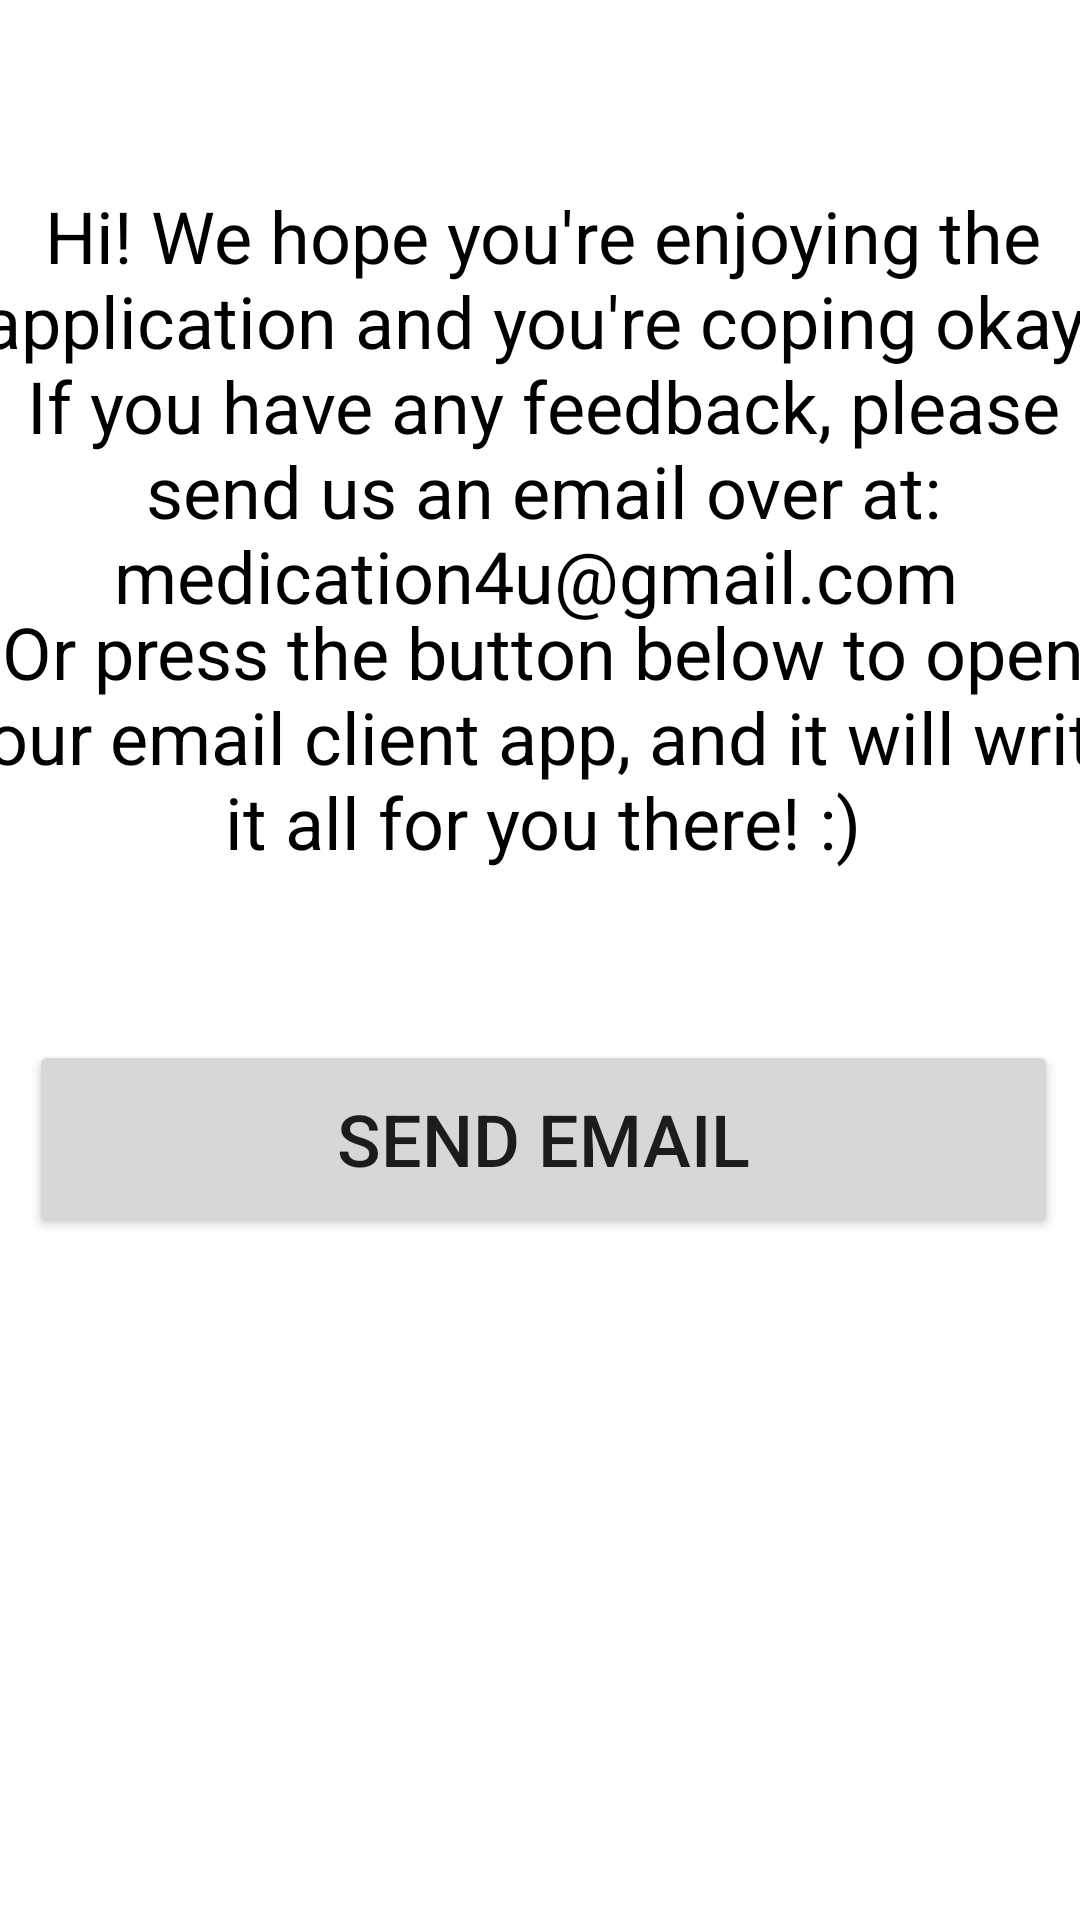

Produce the Android XML layout that renders to this screen, including the resource entries it uses.
<!-- AndroidManifest.xml: application theme Theme.DissertationApplication -->
<!-- res/layout/activity_help.xml -->
<?xml version="1.0" encoding="utf-8"?>
<androidx.constraintlayout.widget.ConstraintLayout xmlns:android="http://schemas.android.com/apk/res/android"
    xmlns:app="http://schemas.android.com/apk/res-auto"
    xmlns:tools="http://schemas.android.com/tools"
    android:layout_width="match_parent"
    android:layout_height="match_parent"
    tools:context=".help">

    <TextView
        android:id="@+id/helpView"
        style="@style/Widget.MaterialComponents.TextView"
        android:layout_width="394dp"
        android:layout_height="141dp"
        android:text="Hi! We hope you're enjoying the application and you're coping okay! If you have any feedback, please send us an email over at:"
        android:textAlignment="center"
        android:textColor="#000000"
        android:textSize="24sp"
        app:layout_constraintBottom_toBottomOf="parent"
        app:layout_constraintEnd_toEndOf="parent"
        app:layout_constraintHorizontal_bias="0.483"
        app:layout_constraintStart_toStartOf="parent"
        app:layout_constraintTop_toTopOf="parent"
        app:layout_constraintVertical_bias="0.125" />

    <TextView
        android:id="@+id/helpView2"
        style="@style/Widget.MaterialComponents.TextView"
        android:layout_width="403dp"
        android:layout_height="43dp"
        android:text="medication4u@gmail.com"
        android:textAlignment="center"
        android:textColor="#000000"
        android:textSize="24sp"
        app:layout_constraintBottom_toBottomOf="parent"
        app:layout_constraintEnd_toEndOf="parent"
        app:layout_constraintHorizontal_bias="0.537"
        app:layout_constraintStart_toStartOf="parent"
        app:layout_constraintTop_toTopOf="parent"
        app:layout_constraintVertical_bias="0.294" />

    <TextView
        android:id="@+id/helpView3"
        style="@style/Widget.MaterialComponents.TextView"
        android:layout_width="394dp"
        android:layout_height="141dp"
        android:text="Or press the button below to open your email client app, and it will write it all for you there! :)"
        android:textAlignment="center"
        android:textColor="#000000"
        android:textSize="24sp"
        app:layout_constraintBottom_toBottomOf="parent"
        app:layout_constraintEnd_toEndOf="parent"
        app:layout_constraintHorizontal_bias="0.494"
        app:layout_constraintStart_toStartOf="parent"
        app:layout_constraintTop_toTopOf="parent"
        app:layout_constraintVertical_bias="0.403" />

    <Button
        android:id="@+id/email"
        android:layout_width="343dp"
        android:layout_height="66dp"
        android:text="Send Email"
        android:textAlignment="center"
        android:textSize="24sp"
        app:layout_constraintBottom_toBottomOf="parent"
        app:layout_constraintEnd_toEndOf="parent"
        app:layout_constraintHorizontal_bias="0.564"
        app:layout_constraintStart_toStartOf="parent"
        app:layout_constraintTop_toTopOf="parent"
        app:layout_constraintVertical_bias="0.604" />
</androidx.constraintlayout.widget.ConstraintLayout>
<!-- resources referenced by this layout -->
<resources>
  <style name="Theme.DissertationApplication" parent="Theme.MaterialComponents.DayNight.DarkActionBar">
          
          <item name="colorPrimary">#C8A2C8</item>
          <item name="colorPrimaryVariant">#C8A2C8</item>
          <item name="colorOnPrimary">@color/black</item>
          
          <item name="colorSecondary">@color/teal_200</item>
          <item name="colorSecondaryVariant">@color/teal_700</item>
          <item name="colorOnSecondary">@color/black</item>
          
          <item name="android:statusBarColor" tools:targetApi="l">?attr/colorPrimaryVariant</item>
          
      </style>
  <!-- not gathered from this repository: default colours our renderer supplied (Android Studio template values) -->
  <color name="teal_200">#FF03DAC5</color>
  <color name="teal_700">#FF018786</color>
  <color name="black">#FF000000</color>
</resources>
